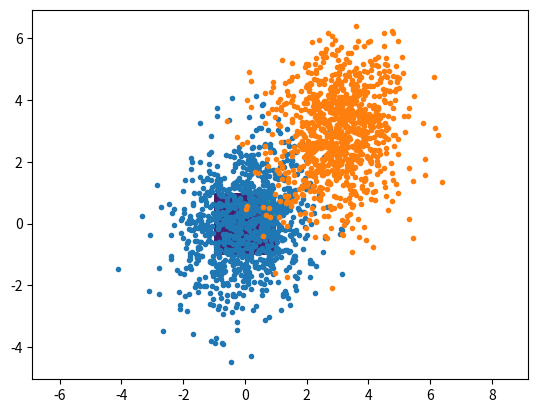

Reproduce this figure in Python.
import matplotlib.pyplot as plt
import numpy as np

from matplotlib import pyplot as plt
from scipy.stats import multivariate_normal

# Sample scatter plots
plt.scatter([1.1, 0.3], [0.3, 1.9])
plt.show()

mean1 = [0, 0]
mean2 = [3, 3]
cov = [[1.1, 0.3], [0.3, 1.9]]

# Gaussian distributions for means mu1 and mu2
x, y = np.random.multivariate_normal(mean1, cov, 1000).T
plt.plot(x, y, '.')
plt.axis('equal')
plt.show()

x, y = np.random.multivariate_normal(mean2, cov, 1000).T
plt.plot(x, y, '.')
plt.axis('equal')
plt.show()

# Contour plot of ellipses from means mu1 and mu2
x, y = np.mgrid[-1:1:.01, -1:1:.01]
pos = np.empty(x.shape + (2,))
pos[:, :, 0] = x; pos[:, :, 1] = y
rv = multivariate_normal(mean1, cov)
plt.contourf(x, y, rv.pdf(pos))
plt.show()

rv = multivariate_normal(mean2, cov)
plt.contourf(x, y, rv.pdf(pos))
plt.show()
